Run: headless pygame with SDL's dummy video driver; simulated clock (each Clock.tick advances the game by its frame time, no real sleeping); random seed 0; keys injected as events and as key.get_pressed() state; no mouse input.
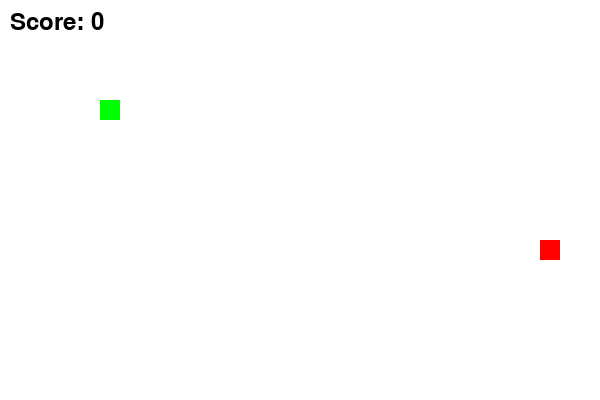
Frame 1 of 2 · flips 1–60 · no input
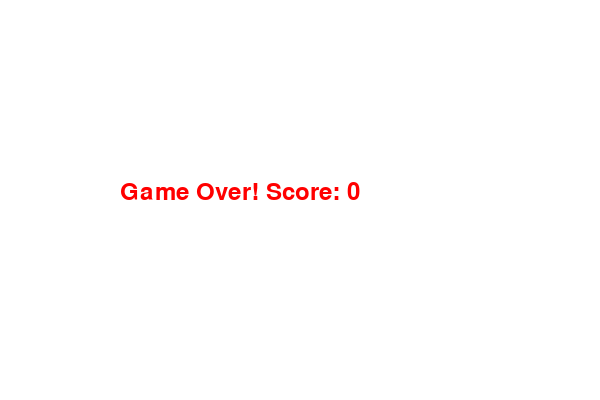
Frame 2 of 2 · flips 61–180 · tapped SPACE, RETURN · held RIGHT (→), D (game ended)

The pygame program that drew these frames:

import pygame
import random
import sys

pygame.init()

# Screen
WIDTH = 600
HEIGHT = 400
screen = pygame.display.set_mode((WIDTH, HEIGHT))
pygame.display.set_caption("Snake Game")

# Colors
WHITE = (255, 255, 255)
GREEN = (0, 255, 0)
RED = (255, 0, 0)
BLACK = (0, 0, 0)

# Snake
size = 20
x = 100
y = 100
dx = 0
dy = 0
speed = 10

snake_body = []
length = 1

# Food
food_x = random.randrange(0, WIDTH, size)
food_y = random.randrange(0, HEIGHT, size)

# Score
score = 0
font = pygame.font.SysFont(None, 35)

clock = pygame.time.Clock()

running = True
while running:

    # Events
    for event in pygame.event.get():
        if event.type == pygame.QUIT:
            running = False

        if event.type == pygame.KEYDOWN:
            if event.key == pygame.K_LEFT:
                dx = -speed
                dy = 0
            elif event.key == pygame.K_RIGHT:
                dx = speed
                dy = 0
            elif event.key == pygame.K_UP:
                dx = 0
                dy = -speed
            elif event.key == pygame.K_DOWN:
                dx = 0
                dy = speed

    # Move Snake
    x += dx
    y += dy

    # Game Over (Wall Collision)
    if x < 0 or x >= WIDTH or y < 0 or y >= HEIGHT:
        running = False

    # Snake Body
    head = [x, y]
    snake_body.append(head)

    if len(snake_body) > length:
        del snake_body[0]

    # Self Collision
    if head in snake_body[:-1]:
        running = False

    # Food Collision
    if x == food_x and y == food_y:
        food_x = random.randrange(0, WIDTH, size)
        food_y = random.randrange(0, HEIGHT, size)
        score += 1
        length += 1

    # Draw
    screen.fill(WHITE)

    pygame.draw.rect(screen, RED, (food_x, food_y, size, size))

    for block in snake_body:
        pygame.draw.rect(screen, GREEN, (block[0], block[1], size, size))

    text = font.render("Score: " + str(score), True, BLACK)
    screen.blit(text, (10, 10))

    pygame.display.update()
    clock.tick(10)

# Game Over Screen
screen.fill(WHITE)
game_over = font.render("Game Over! Score: " + str(score), True, RED)
screen.blit(game_over, (120, 180))
pygame.display.update()

pygame.time.wait(3000)

pygame.quit()
sys.exit()
